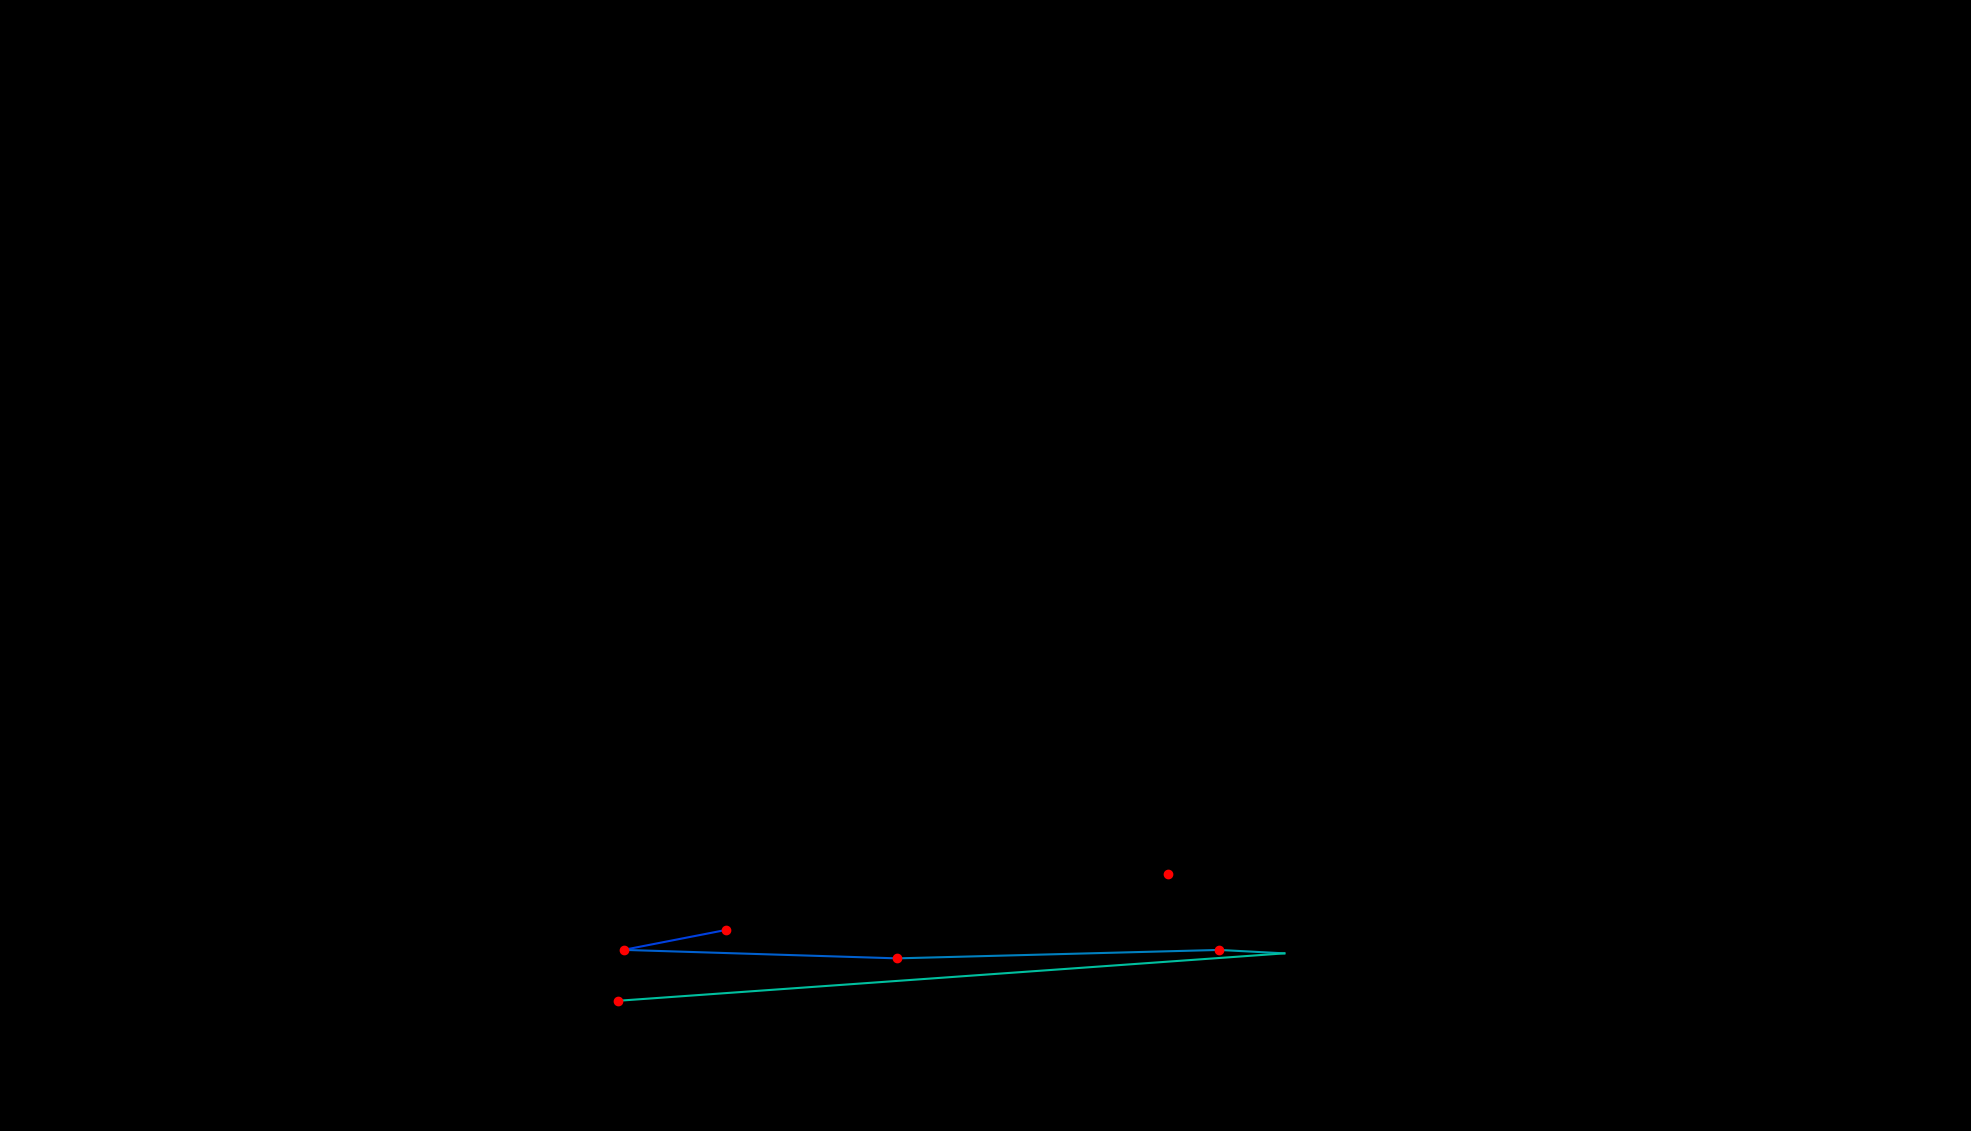

Data behind this chart, as committed beside it:
, fixation_id, timestamp, avg_gaze_x, avg_gaze_y, duration
0, 185.0, 48773, 884.4, 287.8, 96.41
1, 189.0, 49653, 1516, 334.3, 229
2, 191.0, 50244, 942.8, 261.1, 132.6
3, 192.0, 50412, 809.9, 235.2, 192.8
4, 193.0, 50653, 1165, 224.2, 156.7
5, 194.0, 50870, 1583, 235.1, 144.6
6, 195.0, 51063, 1668, 230.7, 108.5
7, 196.0, 51256, 802.8, 169.1, 216.9
